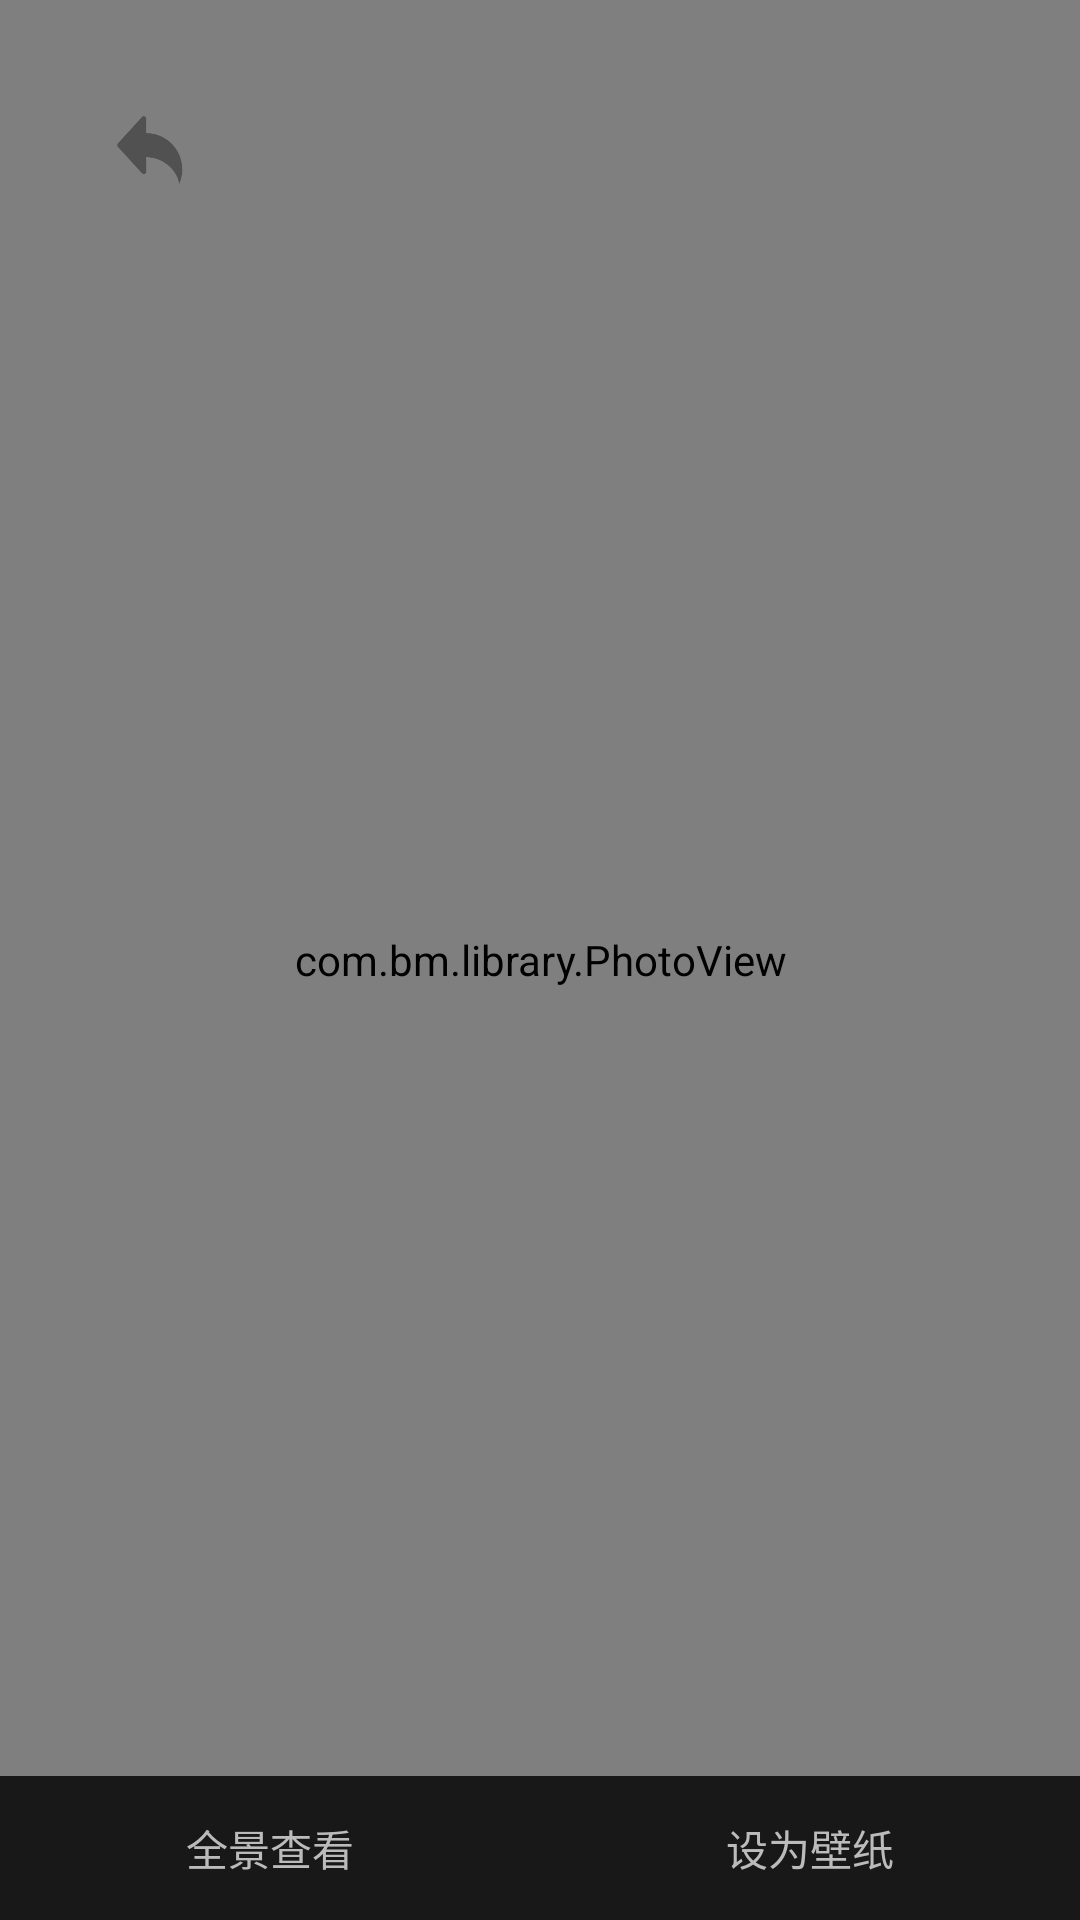

Layout XML and referenced resources for this Android screen:
<!-- AndroidManifest.xml: activity theme AppNoTitle -->
<!-- res/layout/activity_picview.xml -->
<?xml version="1.0" encoding="utf-8"?>
<FrameLayout xmlns:android="http://schemas.android.com/apk/res/android"
    xmlns:app="http://schemas.android.com/apk/res-auto"
    xmlns:tools="http://schemas.android.com/tools"
    android:layout_width="match_parent"
    android:layout_height="match_parent"
    android:background="@color/black"
    tools:context=".activity.PicViewActivity">

    <com.bm.library.PhotoView
        android:id="@+id/photo_view"
        android:layout_width="match_parent"
        android:layout_height="match_parent" />
    <ImageView
        android:id="@+id/tv_back"
        android:layout_width="40dp"
        android:layout_height="40dp"
        android:layout_margin="30dp"
        android:clickable="true"
        android:focusable="true"
        android:padding="5dp"
        android:background="@drawable/selector_btn_3"
        android:src="@drawable/icon_back"/>

    <LinearLayout
        android:id="@+id/tv_menu"
        android:layout_width="match_parent"
        android:orientation="horizontal"
        android:layout_height="wrap_content"
        android:background="#181818"
        android:layout_gravity="bottom">
        <Button
            android:id="@+id/Panorama_btn"
            android:layout_width="wrap_content"
            android:layout_weight="1"
            android:textColor="#BBBBBB"
            android:background="@drawable/selector_btn"
            android:layout_height="wrap_content"
            android:text="全景查看"/>
        <Button
            android:id="@+id/wallpaper_btn"
            android:layout_weight="1"
            android:layout_width="wrap_content"
            android:textColor="#BBBBBB"
            android:background="@drawable/selector_btn"
            android:layout_height="wrap_content"
            android:text="设为壁纸"/>
    </LinearLayout>

</FrameLayout>
<!-- resources referenced by this layout -->
<resources>
  <color name="black">#000</color>
  <!-- drawable icon_back: png bitmap (drawable, 2687 bytes) -->
  <!-- drawable selector_btn_3 (drawable) -->
  <?xml version="1.0" encoding="utf-8"?>
  <selector xmlns:android="http://schemas.android.com/apk/res/android">
  
      
      <item android:state_pressed="false">
          <shape android:shape="rectangle">
              
              <solid android:color="@android:color/transparent"/>
              
              <stroke android:width="1dp" android:color="#00FFFFFF"/>
              
              <corners android:radius="5dp" />
          </shape>
      </item>
      
      <item android:state_pressed="true">
          <shape android:shape="rectangle">
              
              <solid android:color="#ADADAD"/>
  
              
              <corners android:radius="45dp" />
          </shape>
      </item>
  </selector>
  <style name="AppNoTitle" parent="Theme.AppCompat.Light.NoActionBar">
              
              <item name="colorPrimary">@color/colorPrimary</item>
              <item name="colorPrimaryDark">@color/colorPrimary</item>
              <item name="colorAccent">@color/colorAccent</item>
              <item name="android:windowLightStatusBar">true</item>
              <item name="android:statusBarColor">@color/transparent</item>
          </style>
  <color name="colorPrimary">#FFC107</color>
  <color name="colorAccent">#FF9800</color>
  <color name="transparent">#00ffffff</color>
</resources>
